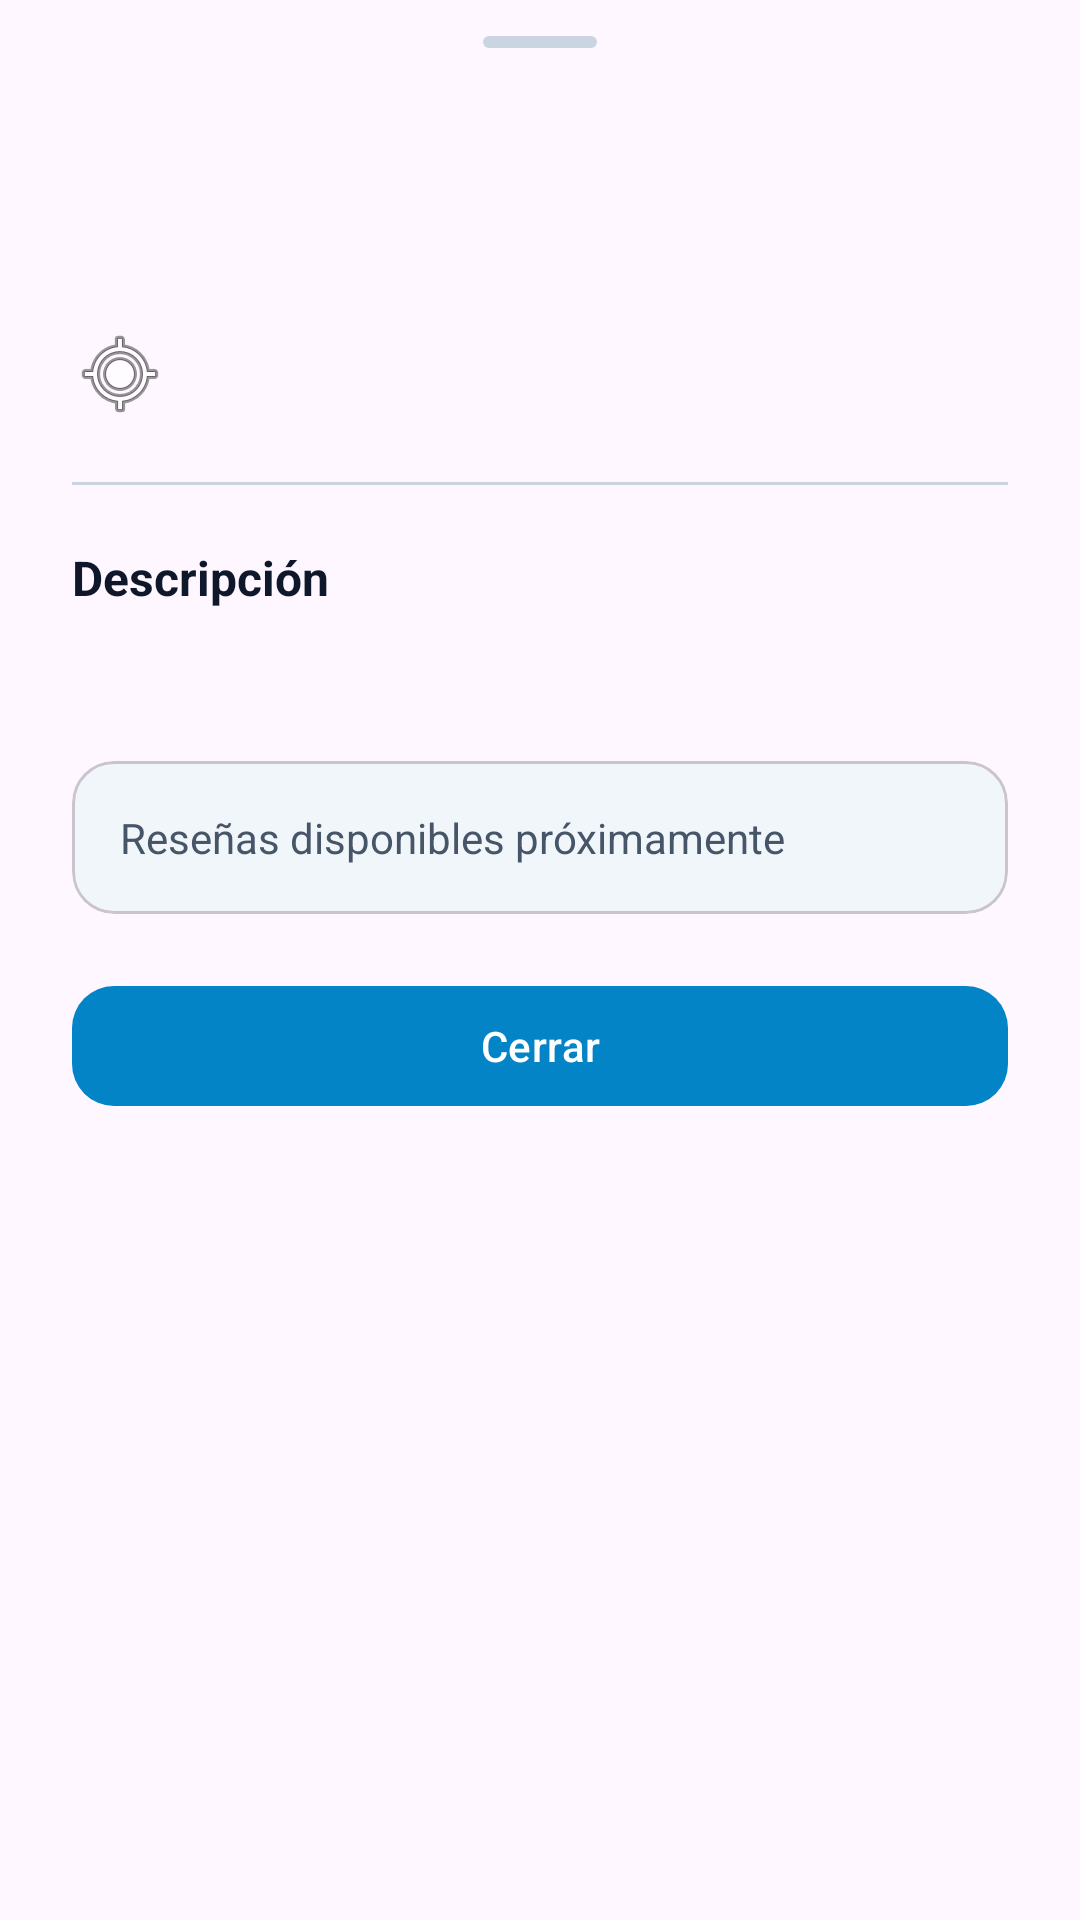

Here is an Android app screen rendered from its layout file. Give the layout XML and the strings, colors and styles it references.
<!-- AndroidManifest.xml: application theme Theme.Appmovil -->
<!-- res/layout/sheet_place_detail.xml -->
<?xml version="1.0" encoding="utf-8"?>
<LinearLayout xmlns:android="http://schemas.android.com/apk/res/android"
    xmlns:app="http://schemas.android.com/apk/res-auto"
    android:layout_width="match_parent"
    android:layout_height="wrap_content"
    android:background="@drawable/bg_place_sheet"
    android:orientation="vertical"
    android:paddingStart="24dp"
    android:paddingEnd="24dp"
    android:paddingBottom="28dp">

    <View
        android:layout_width="38dp"
        android:layout_height="4dp"
        android:layout_gravity="center_horizontal"
        android:layout_marginTop="12dp"
        android:layout_marginBottom="22dp"
        android:backgroundTint="@color/app_border"
        android:background="@drawable/bg_sheet_handle" />

    <TextView
        android:id="@+id/tvPlaceDetailType"
        android:layout_width="wrap_content"
        android:layout_height="wrap_content"
        android:textColor="@color/app_secondary"
        android:textSize="14sp"
        android:textStyle="bold" />

    <TextView
        android:id="@+id/tvPlaceDetailName"
        android:layout_width="match_parent"
        android:layout_height="wrap_content"
        android:layout_marginTop="6dp"
        android:textColor="@color/app_text_primary"
        android:textSize="25sp"
        android:textStyle="bold" />

    <TextView
        android:id="@+id/tvPlaceDetailAddress"
        android:layout_width="match_parent"
        android:layout_height="wrap_content"
        android:layout_marginTop="12dp"
        android:drawableStart="@android:drawable/ic_menu_mylocation"
        android:drawablePadding="10dp"
        android:textColor="@color/app_text_secondary"
        android:textSize="15sp" />

    <View
        android:layout_width="match_parent"
        android:layout_height="1dp"
        android:layout_marginTop="20dp"
        android:background="@color/app_border" />

    <TextView
        android:layout_width="match_parent"
        android:layout_height="wrap_content"
        android:layout_marginTop="20dp"
        android:text="Descripción"
        android:textColor="@color/app_text_primary"
        android:textSize="16sp"
        android:textStyle="bold" />

    <TextView
        android:id="@+id/tvPlaceDetailDescription"
        android:layout_width="match_parent"
        android:layout_height="wrap_content"
        android:layout_marginTop="8dp"
        android:textColor="@color/app_text_secondary"
        android:textSize="15sp" />

    <com.google.android.material.card.MaterialCardView
        android:layout_width="match_parent"
        android:layout_height="wrap_content"
        android:layout_marginTop="22dp"
        app:cardBackgroundColor="@color/app_background"
        app:cardCornerRadius="14dp"
        app:cardElevation="0dp">
        <TextView
            android:layout_width="match_parent"
            android:layout_height="wrap_content"
            android:padding="16dp"
            android:text="@string/place_detail_reviews"
            android:textColor="@color/app_text_secondary"
            android:textSize="14sp" />
    </com.google.android.material.card.MaterialCardView>

    <com.google.android.material.button.MaterialButton
        android:id="@+id/btnClosePlaceDetail"
        android:layout_width="match_parent"
        android:layout_height="48dp"
        android:layout_marginTop="20dp"
        android:text="Cerrar"
        app:backgroundTint="@color/app_primary"
        app:cornerRadius="14dp" />
</LinearLayout>
<!-- resources referenced by this layout -->
<resources>
  <color name="app_background">#F0F6FA</color>
  <color name="app_border">#CBD5E1</color>
  <color name="app_primary">#0284C7</color>
  <color name="app_secondary">#0D9488</color>
  <color name="app_text_primary">#0F172A</color>
  <color name="app_text_secondary">#475569</color>
  <!-- drawable bg_sheet_handle (drawable) -->
  <?xml version="1.0" encoding="utf-8"?>
  <shape xmlns:android="http://schemas.android.com/apk/res/android">
      <solid android:color="@color/app_border" />
      <corners android:radius="2dp" />
  </shape>
  <string name="place_detail_reviews">Reseñas disponibles próximamente</string>
  <style name="Theme.Appmovil" parent="Base.Theme.Appmovil" />
  <style name="Base.Theme.Appmovil" parent="Theme.Material3.Light.NoActionBar">
          <item name="colorPrimary">@color/app_primary</item>
          <item name="colorSecondary">@color/app_secondary</item>
          <item name="android:colorAccent">@color/app_primary</item>
          <item name="android:navigationBarColor">@color/white</item>
          <item name="android:statusBarColor">@color/white</item>
          <item name="android:windowLightStatusBar">true</item>
      </style>
  <color name="white">#FFFFFFFF</color>
</resources>
